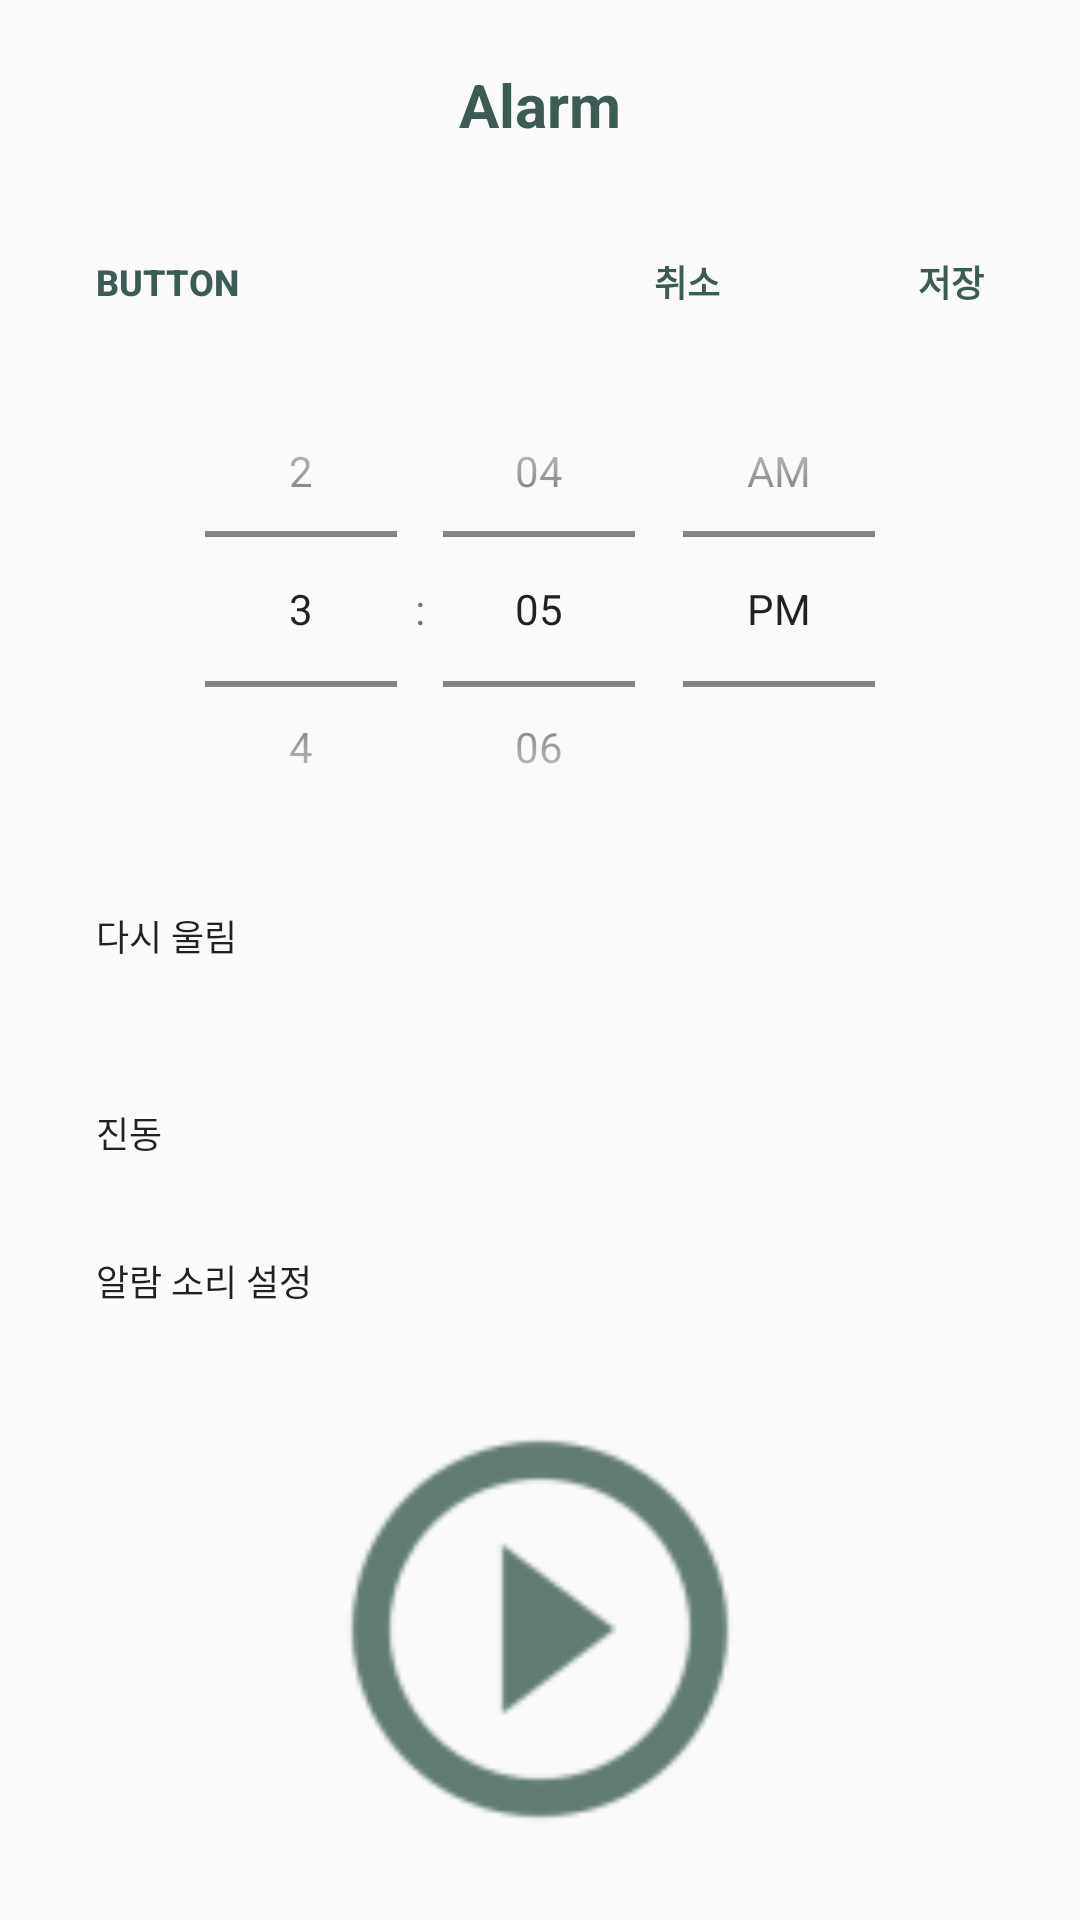

Write the Android layout XML for this screen, with the resource values it uses.
<!-- AndroidManifest.xml: application theme AppTheme -->
<!-- res/layout/fragment_first__alarm.xml -->
<?xml version="1.0" encoding="utf-8"?>
<RelativeLayout
    xmlns:android="http://schemas.android.com/apk/res/android"
    xmlns:tools="http://schemas.android.com/tools"
    android:layout_width="match_parent"
    android:layout_height="match_parent"
    tools:context="com.example.lg.deepdreamer.fragment.First_AlarmFragment">

    
    <LinearLayout
        android:id="@+id/alarm_ll_0"
        android:layout_width="match_parent"
        android:layout_height="70dp"
        android:gravity="center"
        android:orientation="horizontal">

        <TextView
            android:id="@+id/textView3"
            android:layout_width="match_parent"
            android:layout_height="match_parent"
            android:layout_weight="1"
            android:textSize="20sp"
            android:textColor="#3c5b54"
            android:textStyle="bold"
            android:gravity="center"
            android:text="Alarm" />
    </LinearLayout>

    <LinearLayout
        android:id="@+id/alarm_ll_1"
        android:layout_width="320dp"
        android:layout_height="wrap_content"
        android:layout_below="@id/alarm_ll_0"
        android:layout_centerHorizontal="true"
        android:orientation="horizontal">

        <Button
            android:id="@+id/btn_alarm_dialog"
            style="@style/Widget.AppCompat.Button.Borderless"
            android:layout_width="wrap_content"
            android:layout_height="wrap_content"
            android:layout_weight="1"
            android:gravity="center|left"
            android:text="Button"
            android:textColor="#3c5b54"
            android:textSize="12sp"
            android:textStyle="bold" />

        <LinearLayout
            android:layout_width="wrap_content"
            android:layout_height="wrap_content"
            android:layout_gravity="right"
            android:orientation="horizontal">

            <Button
                android:id="@+id/reset"
                style="@style/Widget.AppCompat.Button.Borderless"
                android:layout_width="wrap_content"
                android:layout_height="wrap_content"
                android:gravity="center|right"
                android:layout_weight="1"
                android:text="취소"
                android:textColor="#3c5b54"
                android:textSize="12sp"
                android:textStyle="bold" />

            <Button
                android:id="@+id/set"
                style="@style/Widget.AppCompat.Button.Borderless"
                android:layout_width="wrap_content"
                android:layout_height="wrap_content"
                android:layout_weight="1"
                android:gravity="center|right"
                android:text="저장"
                android:textColor="#3c5b54"
                android:textSize="12sp"
                android:textStyle="bold" />

        </LinearLayout>

    </LinearLayout>


    <LinearLayout
        android:id="@+id/alarm_ll_2"
        android:layout_width="320dp"
        android:layout_height="170dp"
        android:layout_below="@+id/alarm_ll_1"
        android:gravity="center"
        android:layout_centerHorizontal="true"
        android:orientation="vertical">

        <TimePicker
            android:id="@+id/time_picker"
            android:layout_width="match_parent"
            android:layout_height="match_parent"
            android:timePickerMode="spinner" />


    </LinearLayout>



    <LinearLayout
        android:id="@+id/alarm_ll_3"
        android:layout_width="320dp"
        android:layout_height="wrap_content"
        android:layout_below="@id/alarm_ll_2"
        android:layout_centerHorizontal="true"
        android:orientation="vertical">

        <LinearLayout
            android:layout_width="match_parent"
            android:layout_height="wrap_content"
            android:orientation="horizontal">

            <Button
                android:id="@+id/bt_repeat"
                style="@style/Widget.AppCompat.Button.Borderless"
                android:layout_width="wrap_content"
                android:layout_height="wrap_content"
                android:gravity="left|center_vertical"
                android:layout_weight="2"
                android:textSize="12sp"
                android:text="다시 울림" />

            <Switch
                android:id="@+id/sw_repeatAlarm"
                android:layout_width="0dp"
                android:layout_height="60dp"
                android:layout_gravity="right"
                android:layout_weight="1"
                android:thumb="@drawable/switch_thumb_selector"
                android:track="@drawable/switch_track_selector" />
        </LinearLayout>

        <LinearLayout
            android:layout_width="match_parent"
            android:layout_height="wrap_content"
            android:orientation="horizontal">
            <Button
                android:id="@+id/bt_vibe"
                style="@style/Widget.AppCompat.Button.Borderless"
                android:layout_width="wrap_content"
                android:layout_height="wrap_content"
                android:gravity="left|center_vertical"
                android:layout_weight="2"
                android:textSize="12sp"
                android:text="진동" />
            <Switch
                android:id="@+id/sw_vibe"
                android:layout_width="0dp"
                android:layout_height="60dp"
                android:layout_weight="1"
                android:textSize="12sp"
                android:thumb="@drawable/switch_thumb_selector"
                android:track="@drawable/switch_track_selector" />
        </LinearLayout>

        <LinearLayout
            android:layout_width="match_parent"
            android:layout_height="wrap_content"
            android:orientation="horizontal">

            <Button
                android:id="@+id/bt_ring"
                style="@style/Widget.AppCompat.Button.Borderless"
                android:layout_width="wrap_content"
                android:layout_height="wrap_content"
                android:gravity="left"
                android:layout_weight="2"
                android:textSize="12sp"
                android:text="알람 소리 설정" />

            <Switch
                android:id="@+id/sw_ring"
                android:layout_width="0dp"
                android:layout_height="60dp"
                android:layout_gravity="right"
                android:layout_weight="1"
                android:thumb="@drawable/switch_thumb_selector"
                android:track="@drawable/switch_track_selector" />
        </LinearLayout>






    </LinearLayout>
    <LinearLayout
        android:layout_width="150dp"
        android:layout_height="150dp"
        android:gravity="center_horizontal"
        android:layout_centerHorizontal="true"
        android:layout_below="@id/alarm_ll_3">


        <ImageButton
            android:id="@+id/bt_service"
            android:layout_width="match_parent"
            android:layout_height="match_parent"
            android:layout_gravity="center_horizontal"
            android:scaleType="fitCenter"
            android:background="#00FF0000"
            android:src="@drawable/ic_service_start" />
    </LinearLayout>
</RelativeLayout>
<!-- resources referenced by this layout -->
<resources>
  <!-- drawable ic_service_start: png bitmap (drawable-hdpi, 1186 bytes) -->
  <style name="AppTheme" parent="Theme.AppCompat.Light.NoActionBar">//액션바 표시안함
          
          <item name="colorPrimary">@color/colorPrimary</item>
          <item name="colorPrimaryDark">@color/colorPrimaryDark</item>
          <item name="colorAccent">#3c5b54</item>
      </style>
  <!-- not gathered from this repository: default colours our renderer supplied (Android Studio template values) -->
  <color name="colorPrimary">#FF6200EE</color>
  <color name="colorPrimaryDark">#FF3700B3</color>
</resources>
